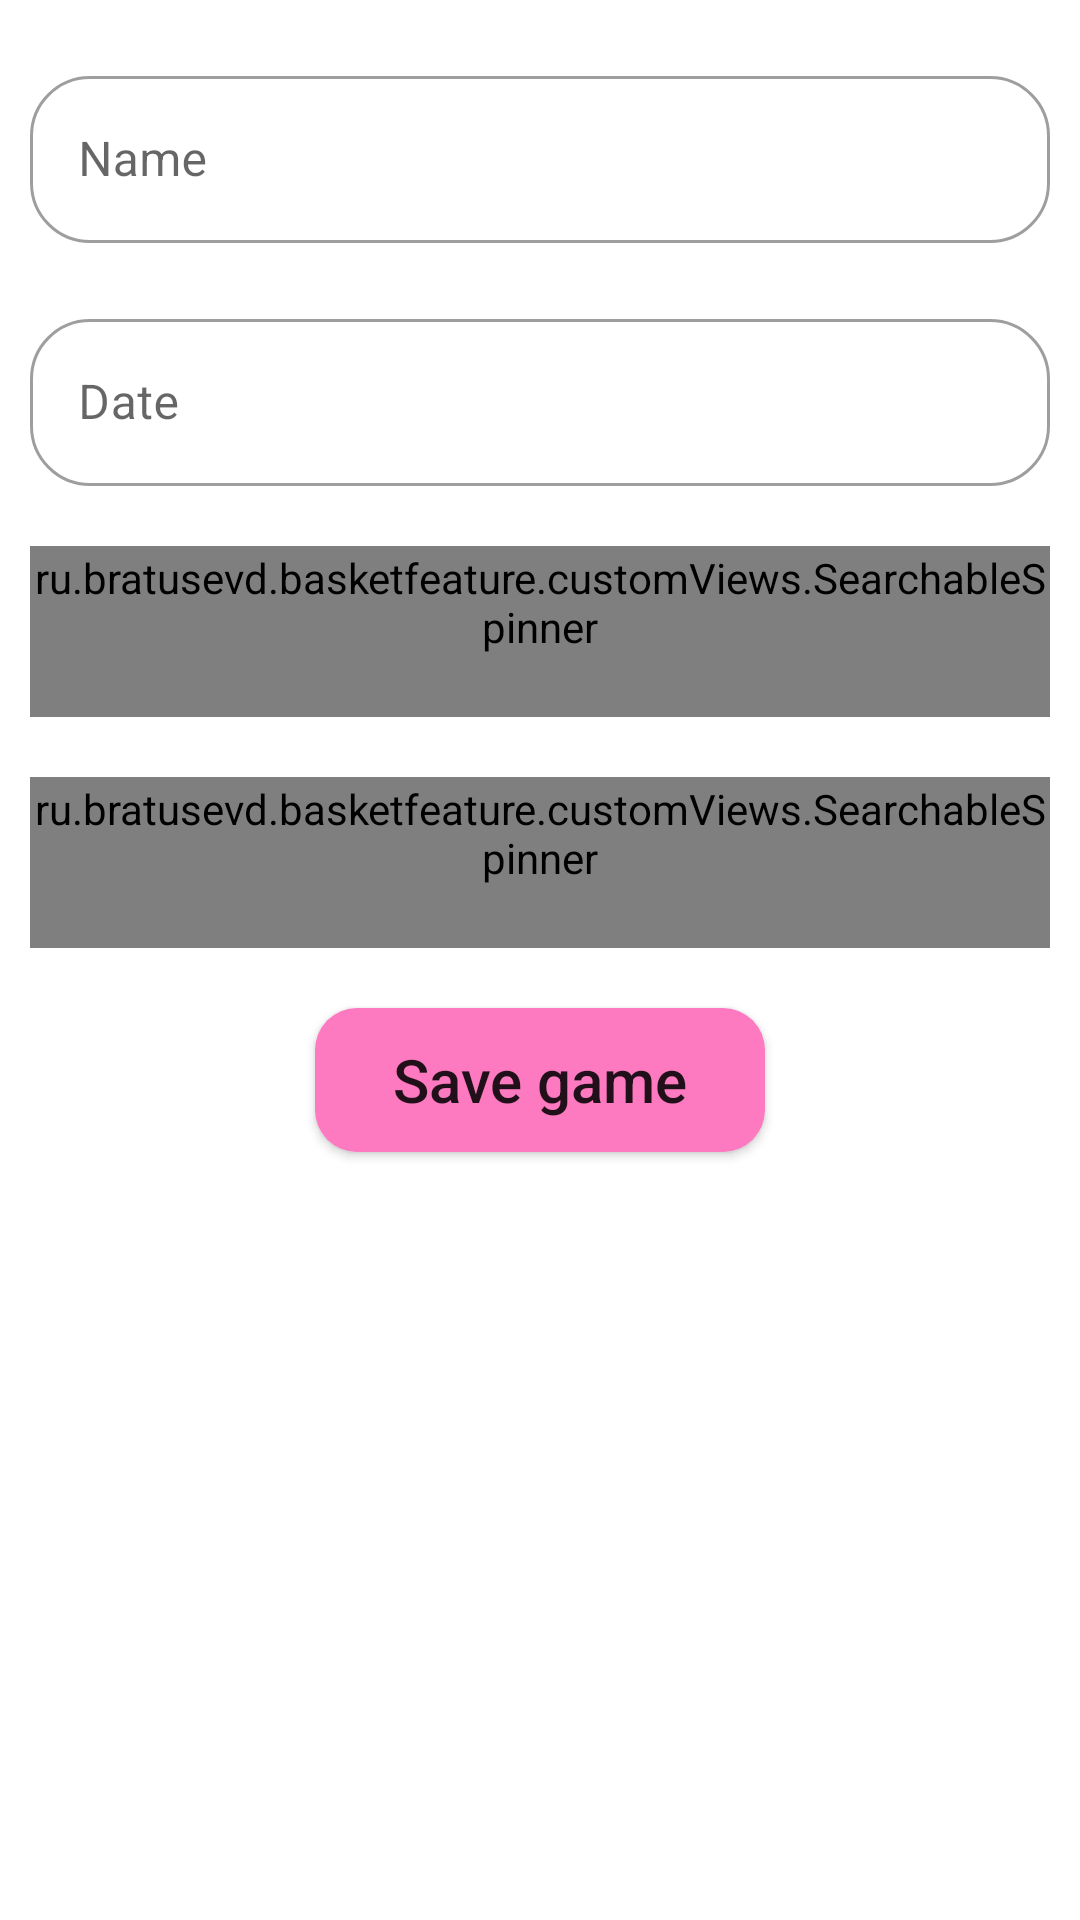

Android layout source for this screen:
<!-- AndroidManifest.xml: application theme Theme.BasketFeature -->
<!-- res/layout/add_game_alert.xml -->
<?xml version="1.0" encoding="utf-8"?>
<LinearLayout xmlns:android="http://schemas.android.com/apk/res/android"
    xmlns:app="http://schemas.android.com/apk/res-auto"
    android:layout_width="match_parent"
    android:layout_height="match_parent"
    android:orientation="vertical">

    <com.google.android.material.textfield.TextInputLayout
        style="@style/Widget.MaterialComponents.TextInputLayout.OutlinedBox"
        android:layout_width="match_parent"
        android:layout_height="wrap_content"
        android:layout_marginLeft="10dp"
        android:layout_marginTop="20dp"
        android:layout_marginRight="10dp"
        android:hint="Name"
        app:boxCornerRadiusBottomEnd="20dp"
        app:boxCornerRadiusBottomStart="20dp"
        app:boxCornerRadiusTopEnd="20dp"
        app:boxCornerRadiusTopStart="20dp">

        <com.google.android.material.textfield.TextInputEditText
            android:id="@+id/createGame_name"
            android:layout_width="match_parent"
            android:layout_height="wrap_content" />

    </com.google.android.material.textfield.TextInputLayout>

    <com.google.android.material.textfield.TextInputLayout
        style="@style/Widget.MaterialComponents.TextInputLayout.OutlinedBox"
        android:layout_width="match_parent"
        android:layout_height="wrap_content"
        android:layout_marginLeft="10dp"
        android:layout_marginTop="20dp"
        android:layout_marginRight="10dp"
        android:hint="Date"
        app:boxCornerRadiusBottomEnd="20dp"
        app:boxCornerRadiusBottomStart="20dp"
        app:boxCornerRadiusTopEnd="20dp"
        app:boxCornerRadiusTopStart="20dp">

        <com.google.android.material.textfield.TextInputEditText
            android:id="@+id/createGame_date"
            android:layout_width="match_parent"
            android:layout_height="wrap_content" />

    </com.google.android.material.textfield.TextInputLayout>


    <ru.bratusevd.basketfeature.customViews.SearchableSpinner
        android:id="@+id/teamA_spinner"
        android:layout_width="match_parent"
        android:layout_height="wrap_content"
        android:layout_marginLeft="10dp"
        android:layout_marginTop="20dp"
        android:layout_marginRight="10dp"
        android:background="@drawable/black_border"
        android:minHeight="57dp" />


    <ru.bratusevd.basketfeature.customViews.SearchableSpinner
        android:id="@+id/teamB_spinner"
        android:layout_width="match_parent"
        android:layout_height="wrap_content"
        android:layout_marginLeft="10dp"
        android:layout_marginTop="20dp"
        android:layout_marginRight="10dp"
        android:background="@drawable/black_border"
        android:minHeight="57dp" />

    <androidx.appcompat.widget.AppCompatButton
        android:id="@+id/saveGame"
        android:layout_width="wrap_content"
        android:layout_height="wrap_content"
        android:layout_gravity="center"
        android:layout_marginTop="20dp"
        android:layout_marginBottom="30dp"
        android:background="@drawable/button_login"
        android:minWidth="150dp"
        android:text="Save game"
        android:textAllCaps="false"
        android:textSize="20sp" />

</LinearLayout>
<!-- resources referenced by this layout -->
<resources>
  <!-- drawable black_border (drawable) -->
  <?xml version="1.0" encoding="UTF-8"?>
  <shape xmlns:android="http://schemas.android.com/apk/res/android"
      android:shape="rectangle">
      <solid android:color="#FFFFFF" />
      <stroke android:width="1dp" android:color="#AFAFAF" />
      <padding android:left="1dp" android:top="1dp" android:right="1dp"
          android:bottom="1dp" />
      <corners android:radius="22dp"/>
  </shape>
  <!-- drawable button_login (drawable) -->
  <?xml version="1.0" encoding="utf-8"?>
  <selector xmlns:android="http://schemas.android.com/apk/res/android">
      <item>
          <shape android:shape="rectangle">
  
              <solid android:color="@color/btnLoginColor" />
              <corners android:radius="14dp" />
          </shape>
  
      </item>
  </selector>
  <style name="Theme.BasketFeature" parent="Theme.MaterialComponents.DayNight.NoActionBar">
          
          <item name="colorPrimary">@color/purple_500</item>
          <item name="colorPrimaryVariant">@color/purple_700</item>
          <item name="colorOnPrimary">@color/white</item>
          
          <item name="colorSecondary">@color/teal_200</item>
          <item name="colorSecondaryVariant">@color/teal_700</item>
          <item name="colorOnSecondary">@color/black</item>
          
          <item name="android:statusBarColor" tools:targetApi="l">?attr/colorPrimaryVariant</item>
          
          <item name="android:windowFullscreen">true</item>
      </style>
  <color name="btnLoginColor">#FD79C0</color>
  <color name="purple_500">#FF6200EE</color>
  <color name="purple_700">#FF3700B3</color>
  <color name="white">#FFFFFFFF</color>
  <color name="teal_200">#FF03DAC5</color>
  <color name="teal_700">#FF018786</color>
  <color name="black">#FF000000</color>
</resources>
